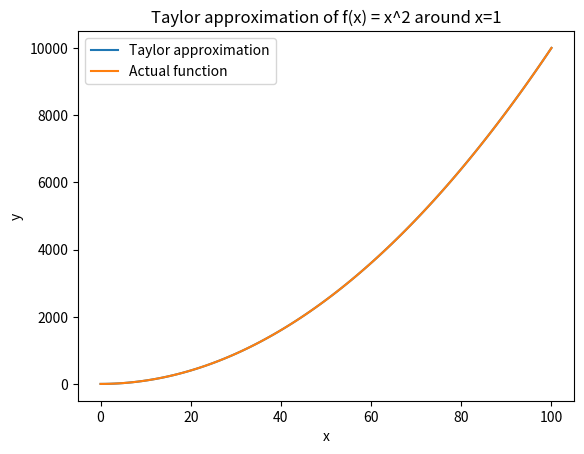

Generate this figure with matplotlib:
#


import math
import numpy as np
import matplotlib.pyplot as plt

def taylor(f, a, x, u):
    sum = 0
    for n in range(u+1):
        sum += (x-a)**n * f(a, n) / math.factorial(n)
    return sum

def f(x, n=0):
    if n == 0:
        return x**2
    elif n == 1:
        return 2*x
    elif n == 2:
        return 2
    else:
        return 0

def g(x):
    return taylor(f, 1, x, 2)

x = np.linspace(0, 100, 100)  # Changed range to 0-2
y_taylor = [g(xi) for xi in x]
y_actual = [f(xi) for xi in x]

plt.plot(x, y_taylor, label='Taylor approximation')
plt.plot(x, y_actual, label='Actual function')
plt.legend()
plt.title('Taylor approximation of f(x) = x^2 around x=1')
plt.xlabel('x')
plt.ylabel('y')
plt.show()
